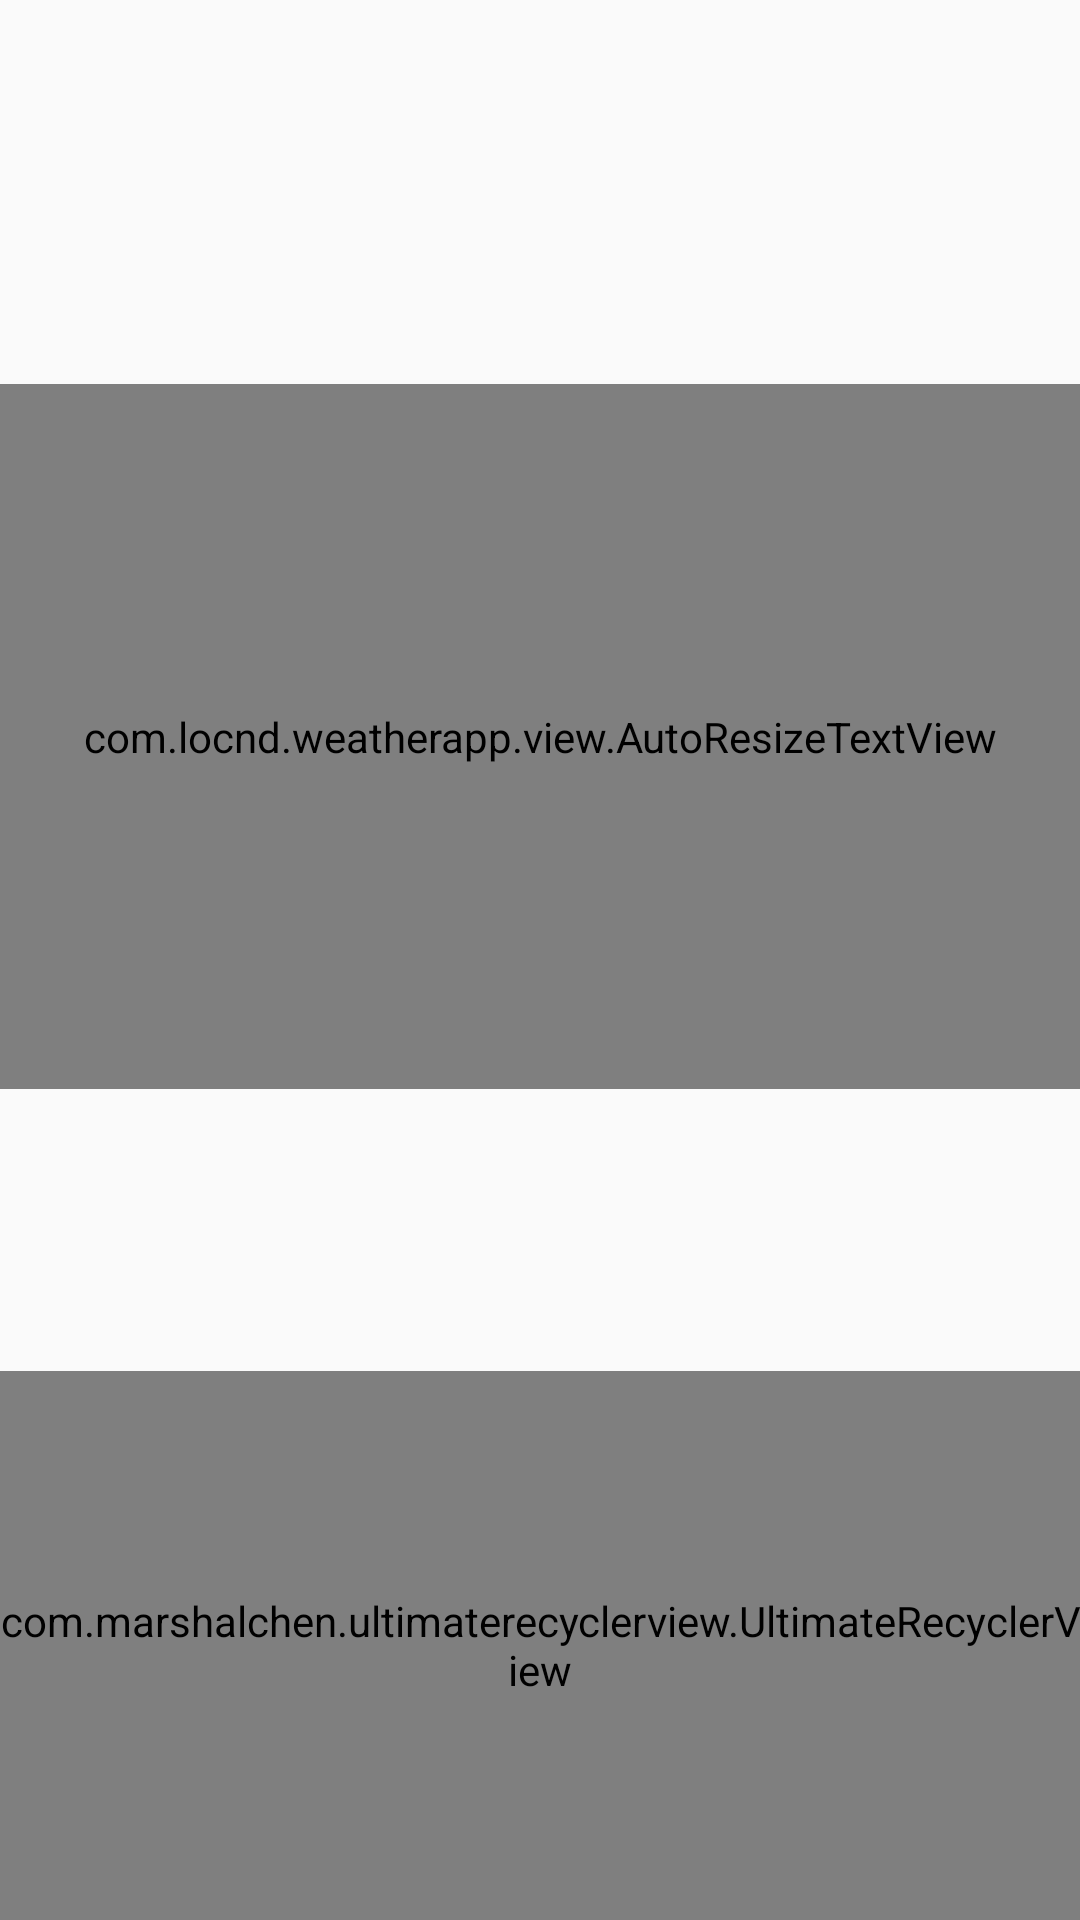

Reconstruct the res/layout file that produces this screen, plus the resources it refers to.
<!-- AndroidManifest.xml: application theme AppTheme -->
<!-- res/layout/fragment_city.xml -->
<?xml version="1.0" encoding="UTF-8"?>
<LinearLayout xmlns:android="http://schemas.android.com/apk/res/android"
    xmlns:app="http://schemas.android.com/apk/res-auto"
    xmlns:tools="http://schemas.android.com/tools"
    android:id="@+id/Layout1"
    android:layout_width="fill_parent"
    android:layout_height="fill_parent"
    android:orientation="vertical"
    android:weightSum="10.0">

    

    <LinearLayout
        android:id="@+id/Layout2"
        android:layout_width="match_parent"
        android:layout_height="0dp"
        android:layout_marginTop="30dp"
        android:layout_weight="7.0"
        android:orientation="vertical"
        android:weightSum="10.0">

        

        <LinearLayout
            android:id="@+id/Layout2.1"
            android:layout_width="match_parent"
            android:layout_height="wrap_content"
            android:layout_weight="1.0"
            android:orientation="horizontal"
            android:weightSum="2.0">

            

            <RelativeLayout
                android:id="@+id/Layout2.1.1"
                android:layout_width="0dp"
                android:layout_height="match_parent"
                android:layout_marginRight="15dp"
                android:layout_weight="1.0">

                <ImageView
                    android:id="@+id/img"
                    android:layout_width="68dp"
                    android:layout_height="68dp"
                    android:layout_alignParentRight="true"
                    android:layout_gravity="right" />

            </RelativeLayout>

            

            <LinearLayout
                android:id="@+id/Layout2.1.2"
                android:layout_width="0dp"
                android:layout_height="match_parent"
                android:layout_weight="1.0"
                android:orientation="vertical"
                android:weightSum="2.0">

                <TextView
                    android:id="@+id/txtCity"
                    android:layout_width="match_parent"
                    android:layout_height="wrap_content"
                    android:layout_weight="1.0"
                    android:maxLines="1"
                    android:textColor="#ffffff"
                    android:textSize="20dp"
                    android:textStyle="bold" />

                <TextView
                    android:id="@+id/txtDate"
                    android:layout_width="match_parent"
                    android:layout_height="wrap_content"
                    android:layout_weight="1.0"
                    android:maxLines="1"
                    android:textColor="#ffffff"
                    android:textStyle="bold" />
            </LinearLayout>
        </LinearLayout>

        

        <LinearLayout
            android:id="@+id/Layout2.2"
            android:layout_width="match_parent"
            android:layout_height="wrap_content"
            android:layout_weight="9.0"
            android:orientation="vertical"
            android:weightSum="7.0">

            

            <LinearLayout
                android:id="@+id/Layout2.2.1"
                android:layout_width="match_parent"
                android:layout_height="0dp"
                android:layout_weight="5.0">

                <com.locnd.weatherapp.view.AutoResizeTextView
                    android:id="@+id/curTemp"
                    android:layout_width="match_parent"
                    android:layout_height="match_parent"
                    android:gravity="center"
                    android:textColor="#ffffff"
                    android:textSize="400sp" />

            </LinearLayout>

            

            <LinearLayout
                android:id="@+id/ll_whdd"
                android:layout_width="match_parent"
                android:layout_height="0dp"
                android:layout_weight="2.0"
                android:orientation="vertical">

                

                <LinearLayout
                    android:id="@+id/Layout2.2.2"
                    android:layout_width="match_parent"
                    android:layout_height="wrap_content"
                    android:baselineAligned="false"
                    android:orientation="horizontal"
                    android:weightSum="2.0">

                    

                    <LinearLayout
                        android:id="@+id/Layout2.2.2.1"
                        android:layout_width="wrap_content"
                        android:layout_height="wrap_content"
                        android:layout_weight="1.0"
                        android:gravity="right"
                        android:orientation="horizontal"
                        android:weightSum="2.0">

                        <ImageView
                            android:id="@+id/imgWind"
                            android:layout_width="wrap_content"
                            android:layout_height="wrap_content"
                            android:layout_gravity="end"
                            android:textColor="#ffffff" />

                        <TextView
                            android:id="@+id/curWind"
                            android:layout_width="0dp"
                            android:layout_height="wrap_content"
                            android:layout_weight="1.0"
                            android:maxLines="1"
                            android:textColor="#ffffff"
                            android:textStyle="bold" />
                    </LinearLayout>

                    

                    <LinearLayout
                        android:id="@+id/Layout2.2.2.2"
                        android:layout_width="wrap_content"
                        android:layout_height="wrap_content"
                        android:layout_marginLeft="100dp"
                        android:layout_weight="1.0"
                        android:orientation="horizontal"
                        android:weightSum="2.0">

                        <ImageView
                            android:id="@+id/imgHumi"
                            android:layout_width="wrap_content"
                            android:layout_height="wrap_content"
                            android:layout_gravity="end" />

                        <TextView
                            android:id="@+id/curHumi"
                            android:layout_width="0dp"
                            android:layout_height="wrap_content"
                            android:layout_weight="1.0"
                            android:textColor="#ffffff"
                            android:textStyle="bold" />
                    </LinearLayout>
                    
                </LinearLayout>
                

                

                <LinearLayout
                    android:id="@+id/ll_dd"
                    android:layout_width="match_parent"
                    android:layout_height="match_parent"
                    android:gravity="center"
                    android:orientation="horizontal">

                    <TextView
                        android:id="@+id/curDesc"
                        android:layout_width="wrap_content"
                        android:layout_height="match_parent"
                        android:layout_gravity="center"
                        android:textColor="#ffffff"
                        android:textSize="15dp"
                        android:textStyle="bold" />

                    <TextView
                        android:id="@+id/txtcurWind"
                        android:layout_width="wrap_content"
                        android:layout_height="match_parent"
                        android:layout_marginLeft="1dp"
                        android:textColor="#ffffff"
                        android:textSize="15dp"
                        android:textStyle="bold" />
                </LinearLayout>
                
            </LinearLayout>
            
        </LinearLayout>
        
    </LinearLayout>
    
    
    <com.marshalchen.ultimaterecyclerview.UltimateRecyclerView
        android:id="@+id/ultimate_recycler_view"
        android:layout_width="match_parent"
        android:layout_height="0dp"
        android:layout_weight="3.0"
        android:background="#00000000"
        app:recyclerviewClipToPadding="true"></com.marshalchen.ultimaterecyclerview.UltimateRecyclerView>

</LinearLayout>
<!-- resources referenced by this layout -->
<resources>
  <style name="AppTheme" parent="Theme.AppCompat.Light.DarkActionBar">
          
      </style>
</resources>
